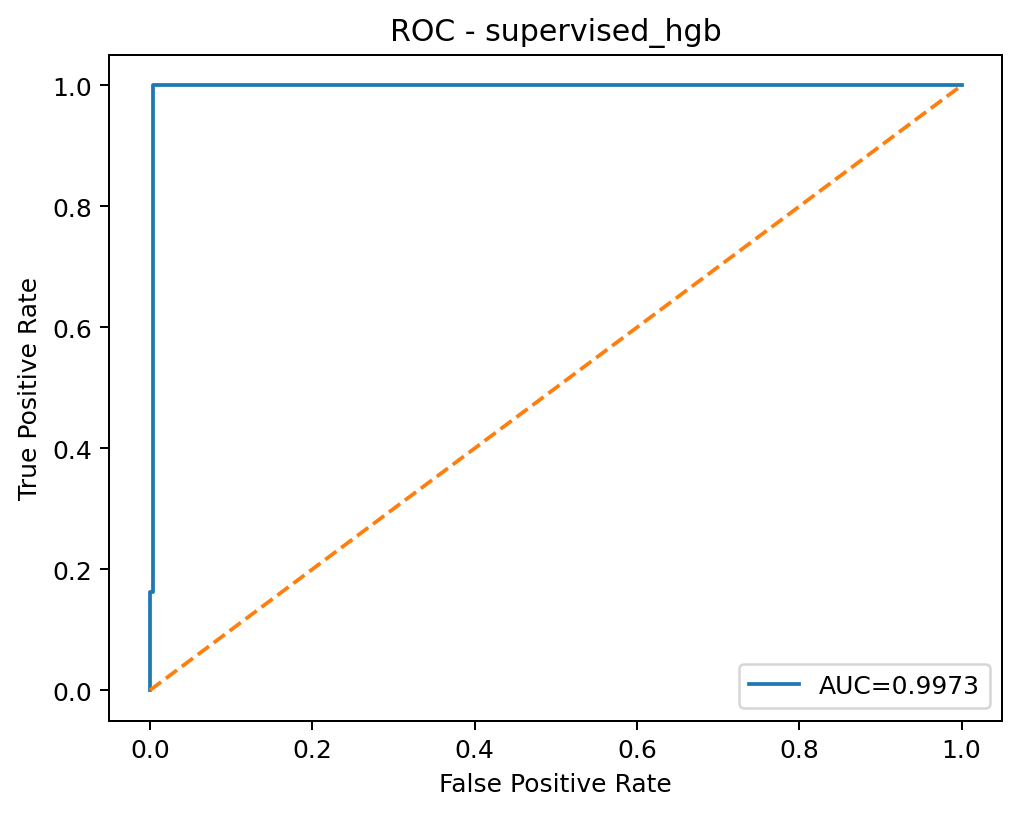

Values plotted in this chart, from the file beside it:
threshold, fpr, tpr
inf, 0.0, 0.0
0.9998, 0.0, 0.001294
0.8226, 0.0, 0.04725
0.8226, 0.0, 0.04741
0.8221, 0.0, 0.06311
0.8215, 0.0, 0.08398
0.8211, 0.0, 0.08528
0.821, 0.0, 0.08592
0.8209, 0.0, 0.09288
0.8206, 0.0, 0.09676
0.8203, 0.0, 0.1013
0.8199, 0.0, 0.1016
0.8198, 0.0, 0.1023
0.8195, 0.0, 0.1052
0.8192, 0.0, 0.1063
0.8192, 0.0, 0.1065
0.8028, 0.0, 0.118
0.7797, 0.0, 0.1194
0.7794, 0.0, 0.1196
0.7791, 0.0, 0.1202
0.7655, 0.0, 0.122
0.7638, 0.0, 0.1304
0.7638, 0.0, 0.1306
0.7637, 0.0, 0.1312
0.7634, 0.0, 0.1316
0.7632, 0.0, 0.134
0.7631, 0.0, 0.1382
0.7631, 0.0, 0.1385
0.763, 0.0, 0.1387
0.763, 0.0, 0.1424
0.7629, 0.0, 0.1429
0.7626, 0.0, 0.143
0.7625, 0.0, 0.1442
0.7625, 0.0, 0.145
0.7623, 0.0, 0.1453
0.7622, 0.0, 0.1458
0.7618, 0.0, 0.1463
0.7618, 0.0, 0.1468
0.7618, 0.0, 0.1469
0.7617, 0.0, 0.1472
0.7613, 0.0, 0.1476
0.7613, 0.0, 0.1479
0.7611, 0.0, 0.1515
0.761, 0.0, 0.1516
0.7606, 0.0, 0.1519
0.7604, 0.0, 0.1532
0.7603, 0.0, 0.1544
0.7602, 0.0, 0.1549
0.7598, 0.0, 0.155
0.7597, 0.0, 0.1558
0.7594, 0.0, 0.1563
0.7584, 0.0, 0.1566
0.7582, 0.0, 0.1576
0.7578, 0.0, 0.1583
0.7576, 0.0, 0.1586
0.7575, 0.0, 0.1594
0.7569, 0.0, 0.1607
0.7557, 0.0, 0.1612
0.7554, 0.0, 0.1617
0.755, 0.0, 0.1623
... 107 more rows
